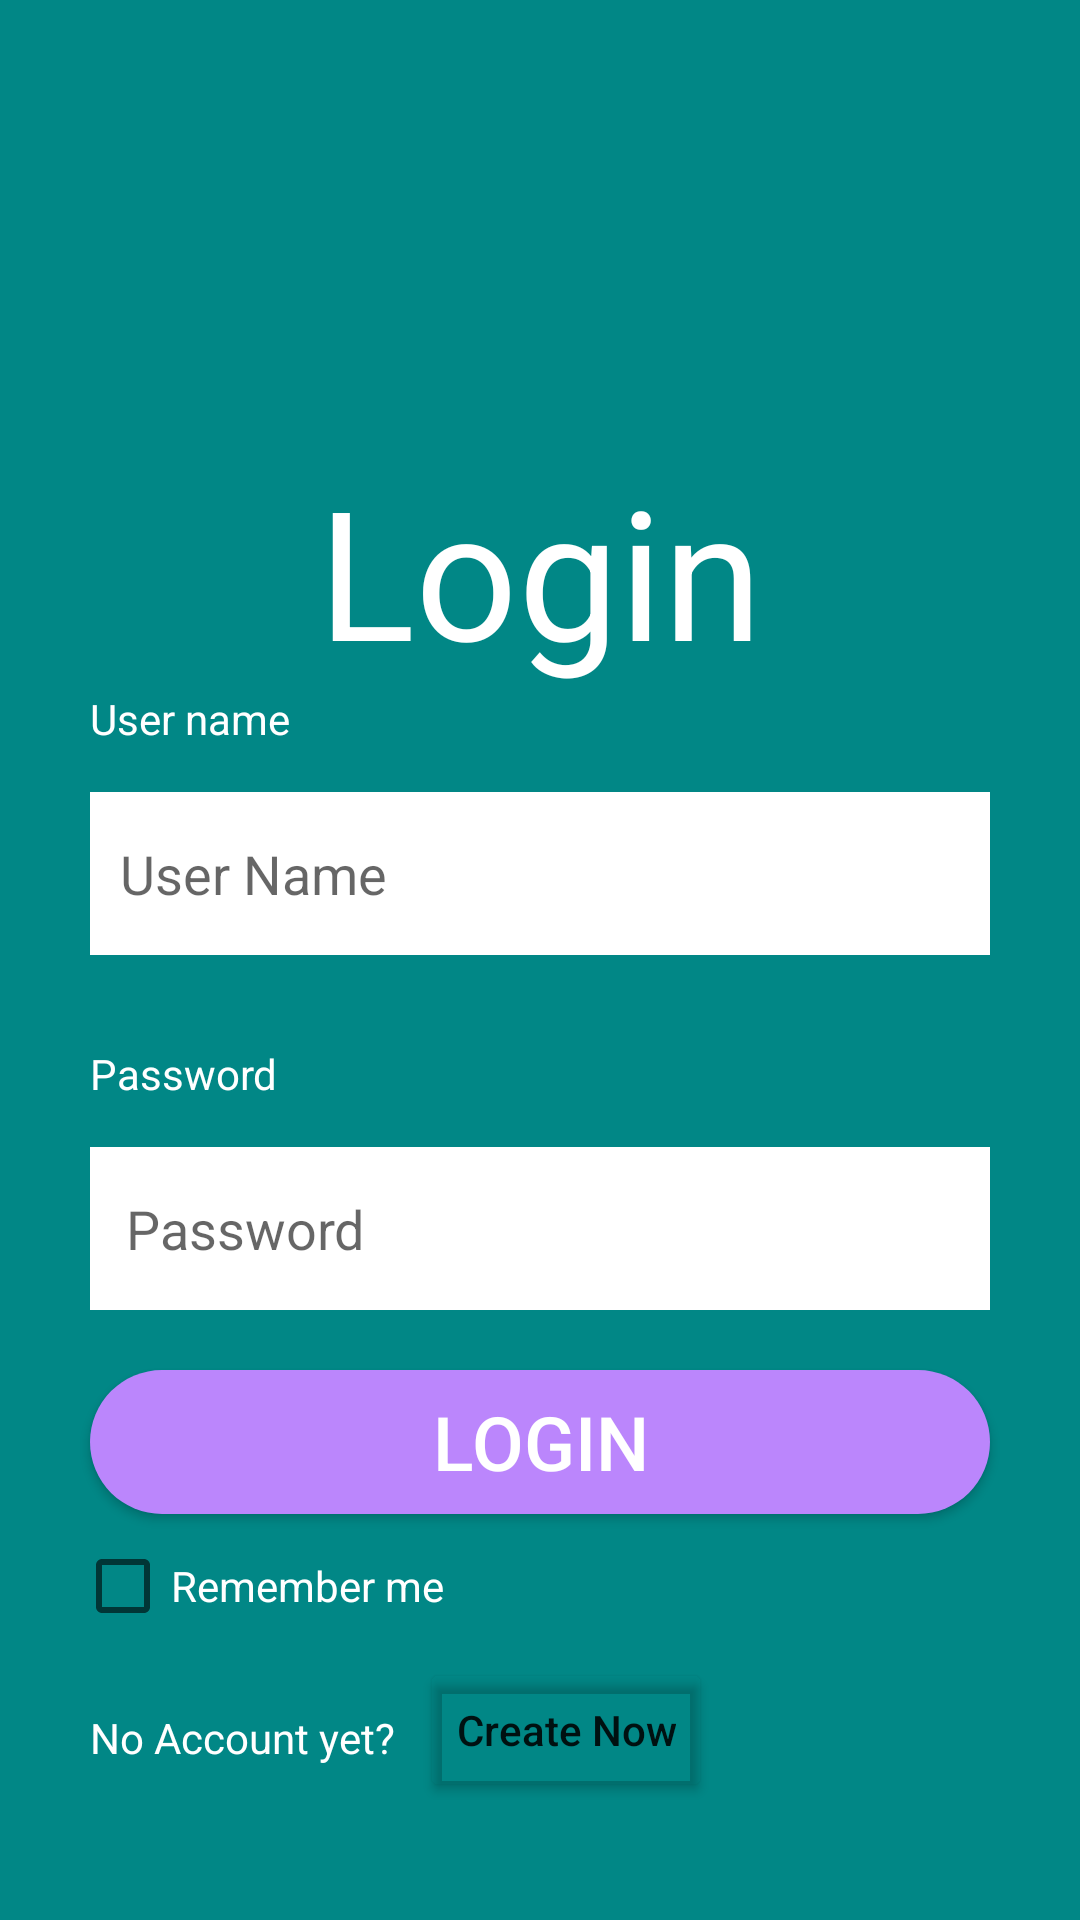

This screen was rendered from an Android layout file. Write that file and the resources it references.
<!-- AndroidManifest.xml: application theme Theme.IKEA -->
<!-- res/layout/activity_userloginpa.xml -->
<?xml version="1.0" encoding="utf-8"?>
<ScrollView xmlns:android="http://schemas.android.com/apk/res/android"
    xmlns:app="http://schemas.android.com/apk/res-auto"
    xmlns:tools="http://schemas.android.com/tools"
    android:orientation="vertical"
    android:layout_width="match_parent"
    android:layout_height="match_parent"
    android:background="@color/teal_700">

    <LinearLayout
        android:orientation="vertical"
        android:layout_width="match_parent"
        android:layout_height="wrap_content">
        <ImageView
            android:layout_width="100dp"
            android:layout_height="100dp"
            android:layout_marginTop="50dp"
            android:src="@drawable/ic_baseline_account_circle_24"
            android:layout_gravity="center_horizontal"
            />

        <TextView

            android:layout_width="match_parent"
            android:layout_height="wrap_content"

            android:text="Login"
            android:textAlignment="center"
            android:textColor="@color/white"
            android:textSize="60sp" />

        <TextView

            android:layout_width="match_parent"
            android:layout_marginHorizontal="30dp"
            android:layout_height="wrap_content"
            android:text="User name"
            android:textColor="@color/white"
            />
        <EditText
            android:id="@+id/etUsername"
            android:layout_marginVertical="15dp"
            android:layout_width="match_parent"
            android:layout_height="wrap_content"
            android:hint="User Name"
            android:paddingStart="10dp"
            android:paddingVertical="15dp"
            android:background="@color/white"

            android:layout_marginHorizontal="30dp"
            />
        <TextView

            android:layout_marginVertical="15dp"
            android:layout_width="match_parent"
            android:layout_marginHorizontal="30dp"
            android:layout_height="wrap_content"
            android:text="Password"
            android:textColor="@color/white"
            />
        <EditText
            android:id="@+id/etPassword"
            android:layout_width="match_parent"
            android:layout_height="wrap_content"
            android:hint="Password"
            android:background="@color/white"
            android:inputType="textPassword"
            android:paddingHorizontal="12dp"
            android:paddingVertical="15dp"
            android:layout_marginHorizontal="30dp"
            />

        <Button
            android:id="@+id/btnLogin"
            android:background="@drawable/addtocart"
            android:layout_width="match_parent"
            android:layout_height="wrap_content"
            android:text="Login"
            android:textSize="25sp"
            android:layout_marginHorizontal="30dp"
            android:layout_marginTop="20dp"
            android:textColor="@color/white"
            />
        <CheckBox
            android:id="@+id/cbRememberMe"
            android:layout_width="wrap_content"
            android:text="Remember me"
            android:layout_marginLeft="25dp"
            android:textColor="@color/white"
            android:layout_height="wrap_content"
            />

        <androidx.constraintlayout.widget.ConstraintLayout
            android:layout_width="match_parent"
            android:layout_height="wrap_content"
            android:id="@+id/constraint1"
            >


            <TextView
                android:id="@+id/notyet"
                android:layout_width="match_parent"
                android:layout_height="wrap_content"
                android:layout_marginBottom="12dp"
                android:text="No Account yet? "
                android:layout_marginLeft="30dp"
                android:textColor="@color/white"
                app:layout_constraintBottom_toBottomOf="parent"
                app:layout_constraintEnd_toEndOf="parent"
                app:layout_constraintEnd_toStartOf="@id/notyet"
                app:layout_constraintHorizontal_bias="1.0"
                app:layout_constraintStart_toStartOf="parent" />

            <Button
                android:id="@+id/btnCreateNow"
                android:layout_width="wrap_content"
                android:layout_height="wrap_content"
                android:layout_marginLeft="110dp"
                android:backgroundTint="#008C4AD4"
                android:text="Create Now"
                android:textAllCaps="false"
                app:layout_constraintBottom_toBottomOf="parent"
                app:layout_constraintLeft_toLeftOf="@id/notyet" />

        </androidx.constraintlayout.widget.ConstraintLayout>


    </LinearLayout>
</ScrollView>
<!-- resources referenced by this layout -->
<resources>
  <!-- drawable addtocart (drawable) -->
  <?xml version="1.0" encoding="utf-8"?>
  <shape xmlns:android="http://schemas.android.com/apk/res/android">
  <solid android:color="@color/purple_200">
  
  </solid>
      <corners android:radius="50dp"
          />
  </shape>
  <style name="Theme.IKEA" parent="Theme.MaterialComponents.DayNight.NoActionBar">
          
          <item name="colorPrimary">@color/purple_500</item>
          <item name="colorPrimaryVariant">@color/purple_700</item>
          <item name="colorOnPrimary">@color/white</item>
          
          <item name="colorSecondary">@color/teal_200</item>
          <item name="colorSecondaryVariant">@color/teal_700</item>
          <item name="colorOnSecondary">@color/black</item>
          
  
  
  
          <item name="android:statusBarColor" tools:targetApi="l">?attr/colorPrimaryVariant</item>
          
      </style>
  <!-- not gathered from this repository: default colours our renderer supplied (Android Studio template values) -->
  <color name="purple_200">#FFBB86FC</color>
  <color name="purple_500">#FF6200EE</color>
  <color name="purple_700">#FF3700B3</color>
  <color name="teal_200">#FF03DAC5</color>
  <color name="teal_700">#FF018786</color>
  <color name="black">#FF000000</color>
  <color name="white">#FFFFFFFF</color>
</resources>
